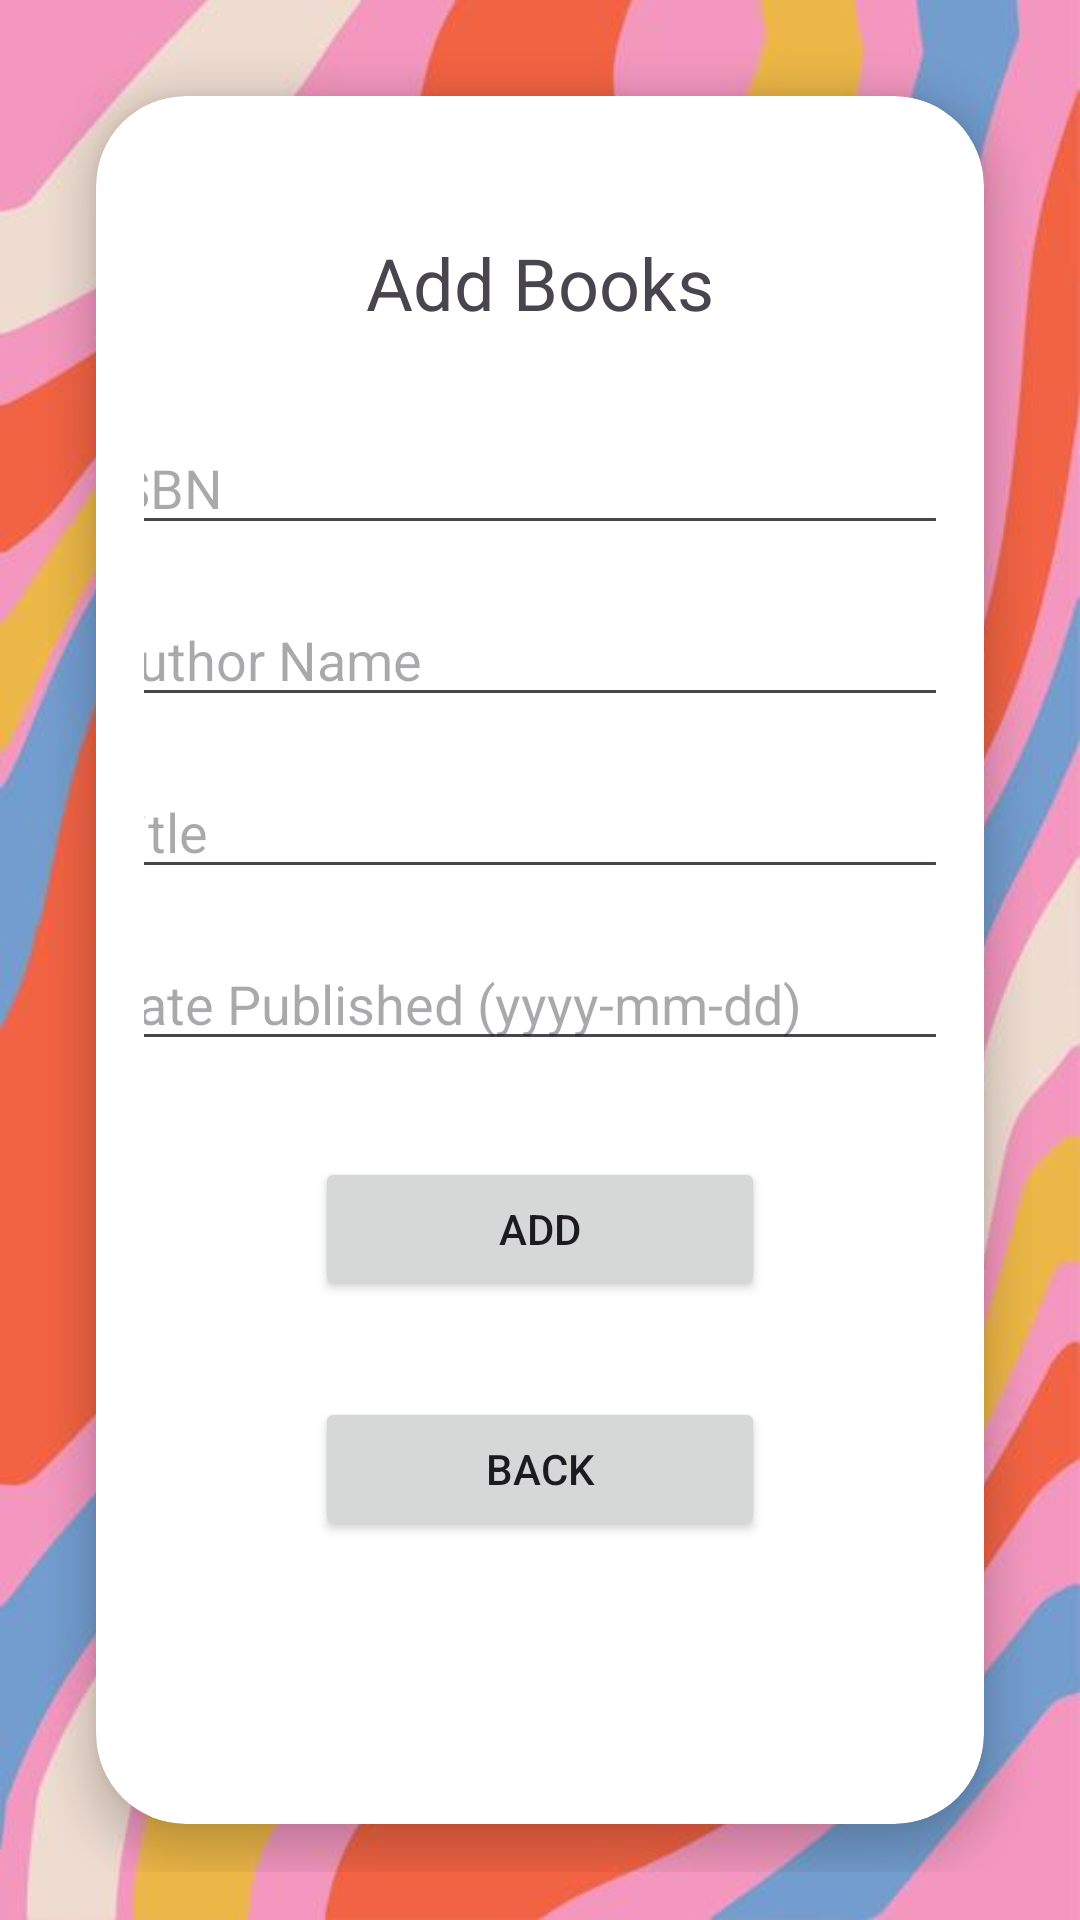

Reconstruct the res/layout file that produces this screen, plus the resources it refers to.
<!-- AndroidManifest.xml: application theme Theme.Library_Management_Project -->
<!-- res/layout/activity_add_books.xml -->
<?xml version="1.0" encoding="utf-8"?>
<androidx.constraintlayout.widget.ConstraintLayout
    xmlns:android="http://schemas.android.com/apk/res/android"
    xmlns:app="http://schemas.android.com/apk/res-auto"
    xmlns:tools="http://schemas.android.com/tools"
    android:layout_width="match_parent"
    android:layout_height="match_parent"
    android:background="@drawable/image"
    android:padding="16dp"
    tools:context=".Login">

    <androidx.cardview.widget.CardView
        android:id="@+id/cardView"
        android:layout_width="0dp"
        android:layout_height="0dp"
        android:layout_margin="16dp"
        app:layout_constraintTop_toTopOf="parent"
        app:layout_constraintBottom_toBottomOf="parent"
        app:layout_constraintStart_toStartOf="parent"
        app:layout_constraintEnd_toEndOf="parent"
        app:cardCornerRadius="30dp"
        app:cardElevation="8dp"
        android:background="@color/white">

        <androidx.constraintlayout.widget.ConstraintLayout
            android:layout_width="match_parent"
            android:layout_height="match_parent"
            android:padding="16dp"
            android:background="@drawable/roundcorners">

            <TextView
                android:id="@+id/titleTextView"
                android:layout_width="wrap_content"
                android:layout_height="wrap_content"
                android:text="Add Books"
                android:textSize="24sp"
                app:layout_constraintTop_toTopOf="parent"
                app:layout_constraintStart_toStartOf="parent"
                app:layout_constraintEnd_toEndOf="parent"
                android:layout_marginBottom="32dp"
                android:layout_marginTop="30dp"/>

            <EditText
                android:id="@+id/isbnEditText"
                android:layout_width="300dp"
                android:layout_height="wrap_content"
                android:hint="ISBN"
                app:layout_constraintStart_toStartOf="parent"
                app:layout_constraintEnd_toEndOf="parent"
                app:layout_constraintTop_toBottomOf="@+id/titleTextView"
                android:layout_marginTop="30dp"/>

            <EditText
                android:id="@+id/authorEditText"
                android:layout_width="300dp"
                android:layout_height="wrap_content"
                android:hint="Author Name"
                app:layout_constraintStart_toStartOf="parent"
                app:layout_constraintEnd_toEndOf="parent"
                app:layout_constraintTop_toBottomOf="@+id/isbnEditText"
                android:layout_marginTop="16dp"/>

            <EditText
                android:id="@+id/titleEditText"
                android:layout_width="300dp"
                android:layout_height="wrap_content"
                android:hint="Title"

                app:layout_constraintStart_toStartOf="parent"
                app:layout_constraintEnd_toEndOf="parent"
                app:layout_constraintTop_toBottomOf="@+id/authorEditText"
                android:layout_marginTop="16dp"/>
            <EditText
                android:id="@+id/dateEditText"
                android:layout_width="300dp"
                android:layout_height="wrap_content"
                android:hint="Date Published (yyyy-mm-dd)"
                android:inputType="date"
                app:layout_constraintStart_toStartOf="parent"
                app:layout_constraintEnd_toEndOf="parent"
                app:layout_constraintTop_toBottomOf="@+id/titleEditText"
                android:layout_marginTop="16dp"/>

            <Button
                android:id="@+id/addButton"
                android:layout_width="150dp"
                android:layout_height="wrap_content"
                android:text="Add"
                app:layout_constraintStart_toStartOf="parent"
                app:layout_constraintEnd_toEndOf="parent"
                app:layout_constraintTop_toBottomOf="@+id/dateEditText"
                android:layout_marginTop="32dp"/>
            <Button
                android:id="@+id/backButton"
                android:layout_width="150dp"
                android:layout_height="wrap_content"
                android:text="Back"
                app:layout_constraintStart_toStartOf="parent"
                app:layout_constraintEnd_toEndOf="parent"
                app:layout_constraintTop_toBottomOf="@+id/addButton"
                android:layout_marginTop="32dp"/>

        </androidx.constraintlayout.widget.ConstraintLayout>
    </androidx.cardview.widget.CardView>
</androidx.constraintlayout.widget.ConstraintLayout>
<!-- resources referenced by this layout -->
<resources>
  <!-- drawable image: jpg bitmap (drawable, 35599 bytes) -->
  <style name="Theme.Library_Management_Project" parent="Theme.MaterialComponents.DayNight.NoActionBar">
          
          <item name="colorPrimary">@color/purple_500</item>
          <item name="colorPrimaryVariant">@color/purple_700</item>
          <item name="colorOnPrimary">@color/white</item>
          
          <item name="colorSecondary">@color/teal_200</item>
          <item name="colorSecondaryVariant">@color/teal_700</item>
          <item name="colorOnSecondary">@color/black</item>
          
          <item name="android:statusBarColor">?attr/colorPrimaryVariant</item>
          
      </style>
  <!-- not gathered from this repository: default colours our renderer supplied (Android Studio template values) -->
  <color name="purple_500">#FF6200EE</color>
  <color name="purple_700">#FF3700B3</color>
  <color name="teal_200">#FF03DAC5</color>
  <color name="teal_700">#FF018786</color>
  <color name="black">#FF000000</color>
  <color name="white">#FFFFFFFF</color>
</resources>
